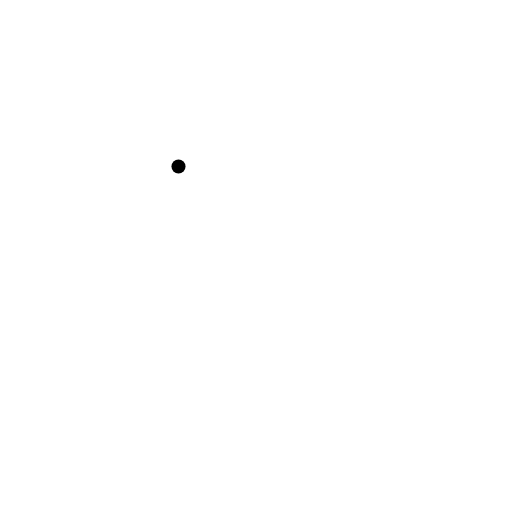
t = 0.00 s
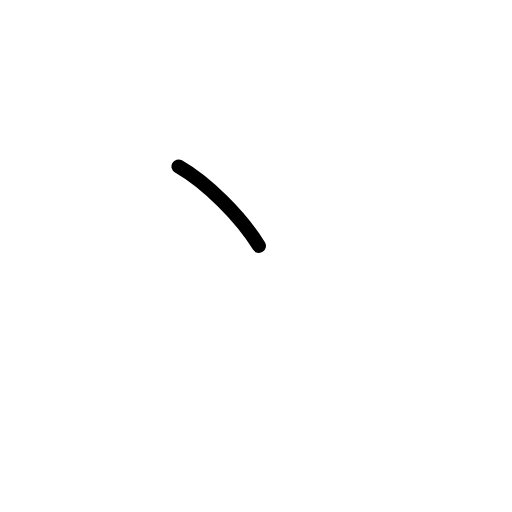
t = 0.50 s
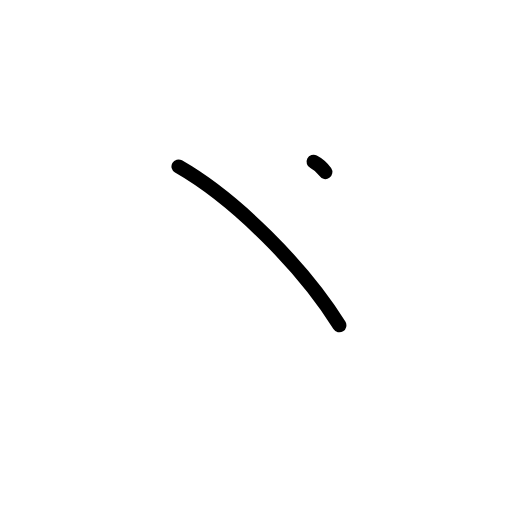
t = 1.25 s
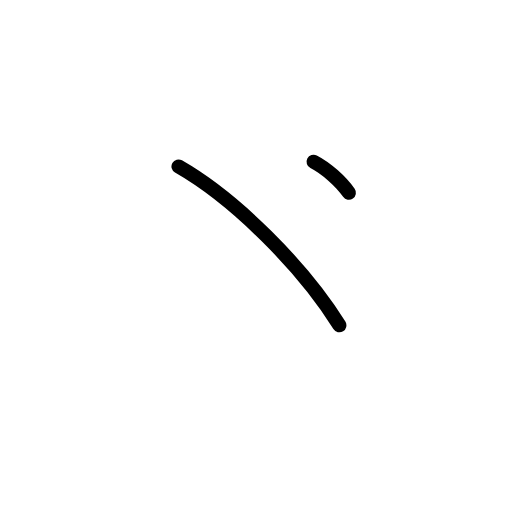
t = 1.75 s
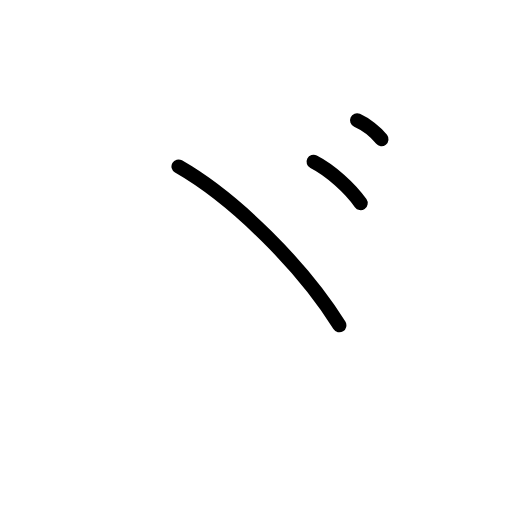
t = 2.50 s
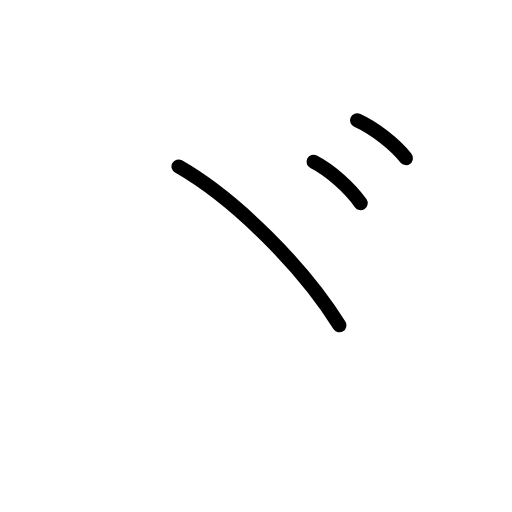
t = 3.00 s

The animated SVG that drew these frames (rendered in a browser with its animation timeline set to each time). Animation: 5 SMIL elements (animate=5); one cycle of 3.00 s.

<?xml version="1.0" encoding="UTF-8"?>
<!--
AniKanjiVG is licensed by CC-BY-SA Paul C. Sommerhoff (https://bitbucket.org/sommerhoff/anikanjivg).
AniKanjiVG uses KanjiVG which is licensed by CC-BY-SA Ulrich Apel (http://kanjivg.tagaini.net).
See also http://creativecommons.org/licenses/by-sa/3.0/
-->
<svg xmlns:kvg='http://kanjivg.tagaini.net' xmlns='http://www.w3.org/2000/svg' width='109' height='109' viewBox='0 0 109 109' style='fill:none;stroke:#000000;stroke-width:3;stroke-linecap:round;stroke-linejoin:round;' id="kvg:kanji_030fe"><g id="kvg:030fe"><path id="kvg:030fe-s1" d="M38,35.44c12.15,6.96,26.51,21.39,34.25,33.81"><animate attributeName="d" begin="0.0s" dur="1.0s" from="M38,35.44C38,35.44,38,35.44,38,35.44" to="M38,35.44c12.15,6.96,26.51,21.39,34.25,33.81" />
</path>
<path id="kvg:030fe-s2" d="M66.76,34.43c3.56,1.82,7.76,5.58,10.02,8.82"><animate attributeName="d" begin="1.0s" dur="1.0s" from="M66.76,34.43C66.76,34.43,66.76,34.43,66.76,34.43" to="M66.76,34.43c3.56,1.82,7.76,5.58,10.02,8.82" />
<animate attributeName="d" begin="0s" dur="1.0s" from="M-100,-100" to="M-100,-100" />
</path>
<path id="kvg:030fe-s3" d="M76.01,25.61c3.7,1.66,8.06,5.09,10.41,8.05"><animate attributeName="d" begin="2.0s" dur="1.0s" from="M76.01,25.61C76.01,25.61,76.01,25.61,76.01,25.61" to="M76.01,25.61c3.7,1.66,8.06,5.09,10.41,8.05" />
<animate attributeName="d" begin="0s" dur="2.0s" from="M-100,-100" to="M-100,-100" />
</path>
</g>
</svg>
